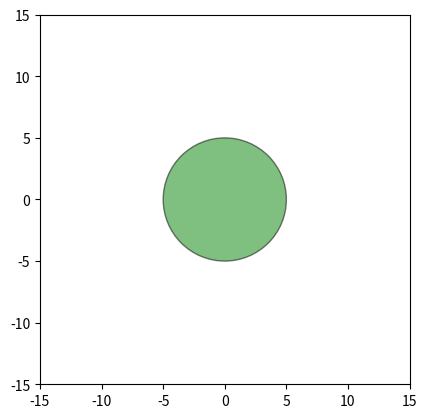

Write the Python code that produced this figure.
import matplotlib.pyplot as plt
import matplotlib.patches as patches


class Obstacle:
    def __init__(self, center: list = [0, 0], shape: str = "circle", radius: float = 5, color: str = "green") -> None:
        """
        This is the constructor for the Obstacle class

        Parameters
        ----------
        center : list, optional
            the center of the Obstacle, by default [0,0]
        radius : float, optional
            the radius of the Obstacle if it is a circle, by default 5
        shape : str, optional
            the shape of the Obstacle, by default "circle"
        color : str, optional
            the color of the Obstacle, by default "green"
        """
        self.center = center
        self.radius = radius
        self.shape = shape
        self.color = color

    def __str__(self) -> str:
        """
        Returns a string representation of the Obstacle

        Returns
        -------
        str
            the string representation of the Obstacle
        """
        return f"Obstacle {self.ID}: center={self.center}, shape={self.shape}, color={self.color}"

    def draw(self, ax) -> None:
        if self.shape == "circle":
            circle = patches.Circle(
                self.center,
                self.radius,
                facecolor=self.color,
                edgecolor="black",
                lw=1,
                alpha=0.5,
            )
            ax.add_patch(circle)
        else:
            raise ValueError(f"Unsupported shape: {self.shape}")


if __name__ == "__main__":
    fig, ax = plt.subplots()
    obj1 = Obstacle([0, 0], "circle", 5, "green")
    obj1.draw(ax)
    ax.set_xlim(-15, 15)
    ax.set_ylim(-15, 15)
    plt.gca().set_aspect("equal", adjustable="box")
    plt.show()
